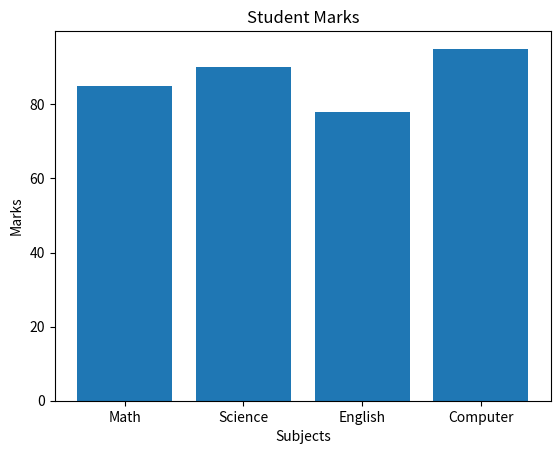
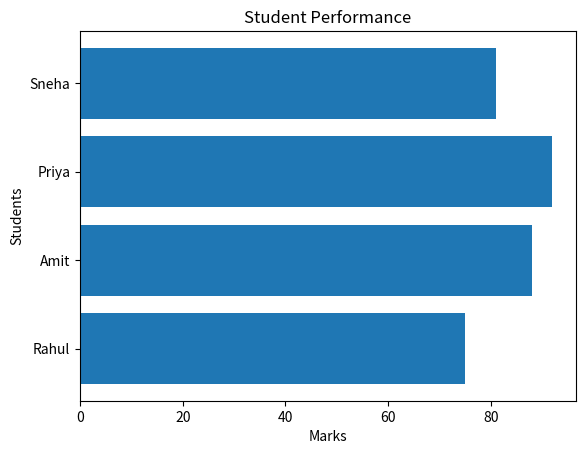

The matplotlib source for these figures, in order:
import matplotlib.pyplot as plt

subjects = ["Math", "Science", "English", "Computer"]
marks = [85, 90, 78, 95]

plt.bar(subjects, marks)

plt.xlabel("Subjects")
plt.ylabel("Marks")
plt.title("Student Marks")

plt.show()


##horizontal bar chart
import matplotlib.pyplot as plt

students = ["Rahul", "Amit", "Priya", "Sneha"]
marks = [75, 88, 92, 81]

plt.barh(students, marks)

plt.xlabel("Marks")
plt.ylabel("Students")
plt.title("Student Performance")

plt.show()
